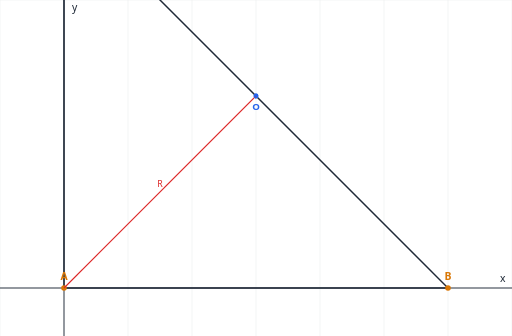
t = 0.00 s
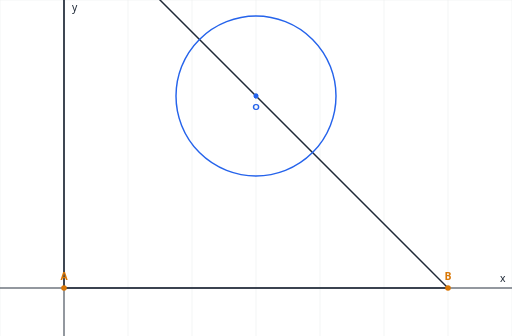
t = 0.70 s
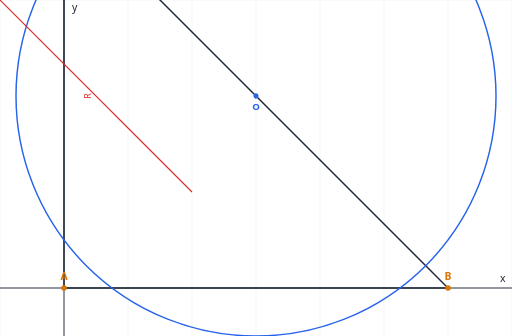
t = 1.50 s
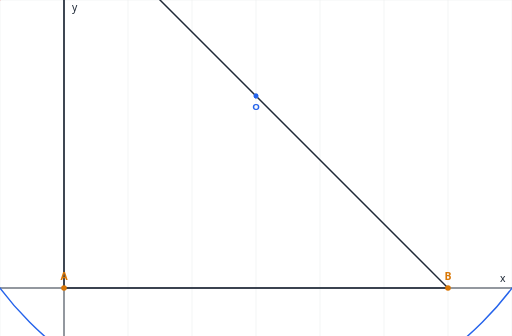
t = 2.00 s
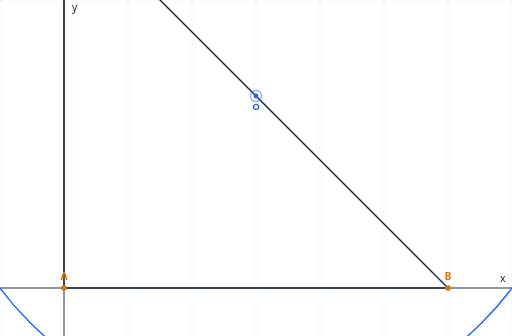
t = 2.70 s
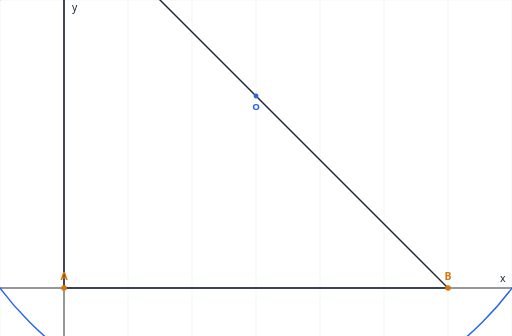
t = 3.40 s

The animated SVG that drew these frames (rendered in a browser with its animation timeline set to each time). Animation: 4 SMIL elements (animate=3,animateTransform=1); one cycle of 3.40 s.

<svg xmlns="http://www.w3.org/2000/svg" viewBox="0 0 640 420" width="640" height="420" font-family="system-ui, -apple-system, 'Segoe UI', 'PingFang SC', 'Microsoft YaHei', sans-serif">
<rect x="0" y="0" width="640" height="420" fill="#ffffff"/>
<style>
.iso-label { font-family: system-ui, -apple-system, 'Segoe UI', 'PingFang SC', 'Microsoft YaHei', sans-serif; }
.iso-readout { font-variant-numeric: tabular-nums; }
@media (prefers-reduced-motion: reduce) { animate, animateTransform, animateMotion { display: none; } }
</style>
<line x1="0" y1="0" x2="0" y2="420" stroke="#e5e7eb" stroke-width="0.6"/>
<line x1="160" y1="0" x2="160" y2="420" stroke="#e5e7eb" stroke-width="0.6"/>
<line x1="240" y1="0" x2="240" y2="420" stroke="#e5e7eb" stroke-width="0.6"/>
<line x1="320" y1="0" x2="320" y2="420" stroke="#e5e7eb" stroke-width="0.6"/>
<line x1="400" y1="0" x2="400" y2="420" stroke="#e5e7eb" stroke-width="0.6"/>
<line x1="480" y1="0" x2="480" y2="420" stroke="#e5e7eb" stroke-width="0.6"/>
<line x1="560" y1="0" x2="560" y2="420" stroke="#e5e7eb" stroke-width="0.6"/>
<line x1="640" y1="0" x2="640" y2="420" stroke="#e5e7eb" stroke-width="0.6"/>
<line x1="0" y1="0" x2="640" y2="0" stroke="#e5e7eb" stroke-width="0.6"/>
<line x1="0" y1="360" x2="640" y2="360" stroke="#1f2937" stroke-width="1.2"/>
<line x1="80" y1="0" x2="80" y2="420" stroke="#1f2937" stroke-width="1.2"/>
<text x="632" y="352" font-size="13" fill="#1f2937" text-anchor="end" font-weight="400" opacity="1">x</text>
<text x="90" y="14" font-size="13" fill="#1f2937" text-anchor="start" font-weight="400" opacity="1">y</text>
<path d="M 80 360 L 560 360 L 80 -120 Z" fill="none" stroke="#1f2937" stroke-width="1.8" opacity="1" />
<circle cx="80" cy="360" r="3.5" fill="#d97706" stroke="none" stroke-width="1" opacity="1"/>
<text x="80" y="350" font-size="13" fill="#d97706" text-anchor="middle" font-weight="600" opacity="1">A</text>
<circle cx="560" cy="360" r="3.5" fill="#d97706" stroke="none" stroke-width="1" opacity="1"/>
<text x="560" y="350" font-size="13" fill="#d97706" text-anchor="middle" font-weight="600" opacity="1">B</text>
<circle cx="80" cy="-120" r="3.5" fill="#d97706" stroke="none" stroke-width="1" opacity="1"/>
<text x="80" y="-130" font-size="13" fill="#d97706" text-anchor="middle" font-weight="600" opacity="1">C</text>
<circle cx="320" cy="120" r="3" fill="#2563eb" stroke="none" stroke-width="1" opacity="1"/>
<text x="320" y="138" font-size="12" fill="#2563eb" text-anchor="middle" font-weight="600" opacity="1">O</text>
<circle cx="320" cy="120" r="0" fill="none" stroke="#2563eb" stroke-width="1.8"><animate attributeName="r" values="0;400" dur="1.6s" begin="0.3s" calcMode="linear" repeatCount="1" fill="freeze"/></circle>
<g transform="translate(320 120)"><animateTransform attributeName="transform" type="rotate" values="0;360" dur="1.6s" begin="0.3s" additive="replace" repeatCount="1" fill="freeze"/><line x1="0" y1="0" x2="-240" y2="240" stroke="#dc2626" stroke-width="1.4"/><text x="-120" y="114" font-size="11" fill="#dc2626" text-anchor="middle" font-weight="400" opacity="1">R</text></g>
<circle cx="320" cy="120" r="2" fill="none" stroke="#2563eb" stroke-width="2"><animate attributeName="r" values="2;12" dur="1.4s" begin="2s" calcMode="linear" repeatCount="1" fill="freeze"/><animate attributeName="opacity" values="0.9;0" dur="1.4s" begin="2s" calcMode="linear" repeatCount="1" fill="freeze"/></circle>
</svg>
